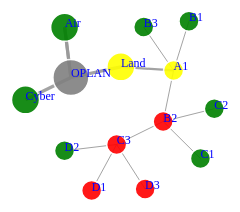
D3 v3 page, settled after 360 driven frames (6 s of simulated time); the page loaded 1 data file(s).



var width = 960,
    height = 500;

var color = d3.scale.category20();

var force = d3.layout.force()
    .charge(-120)
    .linkDistance(50)
    .size([width, height]);

var svg = d3.select("body").append("svg")
    .attr("width", width)
    .attr("height", height);

	//d3.select("body").transition()
    //.style("background-color", "black");

d3.json("nodes.json", function(error, graph) {
  if (error) throw error;

  force
      .nodes(graph.nodes)
      .links(graph.links)
      .start();

  var link = svg.selectAll(".link")
      .data(graph.links)
      .enter().append("line")
      .attr("class", "link")
      .style("stroke-width", function(d) { return Math.sqrt(d.value); });

  var node = svg.selectAll(".node")
      .data(graph.nodes)
    .enter().append("circle")
      .attr("class", "node")
      //.attr("r", 20)
	  .attr("r",  function(d) { return d.radius; })
      .style("fill", function(d) { return d.group; })
      .style("opacity","0.9")
      .call(force.drag);

  var myText = svg.selectAll(".mytext")
			.data(graph.nodes)
			.enter()
			.append("text");
			//the rest of your code

  node.append("title")
      .text(function(d) { return "Interesting Stuff"; });

  myText.style("fill", "#0000ff")
	 .attr("width", "10")
   .attr("height", "10")
   .style("font-size", "12px" )
   .text(function(d) { return d.name; });

  force.on("tick", function() {
    link.attr("x1", function(d) { return d.source.x; })
        .attr("y1", function(d) { return d.source.y; })
        .attr("x2", function(d) { return d.target.x; })
        .attr("y2", function(d) { return d.target.y; });

    node.attr("cx", function(d) { return d.x; })
        .attr("cy", function(d) { return d.y; });

    myText.attr("x", function(d) { return d.x; })
        .attr("y", function(d) { return d.y; });

  });
});



### data: nodes.json
{
 "nodes": [
  {
   "radius": 18,
   "name": "OPLAN",
   "group": "gray"
  },
  {
   "radius": 14,
   "name": "Cyber",
   "group": "green"
  },
  {
   "radius": 14,
   "name": "Air",
   "group": "green"
  },
  {
   "radius": 14,
   "name": "Land",
   "group": "yellow"
  },
  {
   "radius": 10,
   "name": "A1",
   "group": "yellow"
  },
  {
   "radius": 10,
   "name": "B1",
   "group": "green"
  },
  {
   "radius": 10,
   "name": "B2",
   "group": "red"
  },
  {
   "radius": 10,
   "name": "B3",
   "group": "green"
  },
  "... 6 more items"
 ],
 "links": [
  {
   "source": 0,
   "target": 1,
   "value": 10
  },
  {
   "source": 0,
   "target": 2,
   "value": 10
  },
  {
   "source": 0,
   "target": 2,
   "value": 10
  },
  {
   "source": 0,
   "target": 3,
   "value": 10
  },
  {
   "source": 3,
   "target": 4,
   "value": 5
  },
  {
   "source": 4,
   "target": 5,
   "value": 1
  },
  {
   "source": 4,
   "target": 6,
   "value": 1
  },
  {
   "source": 4,
   "target": 7,
   "value": 1
  },
  "... 6 more items"
 ]
}